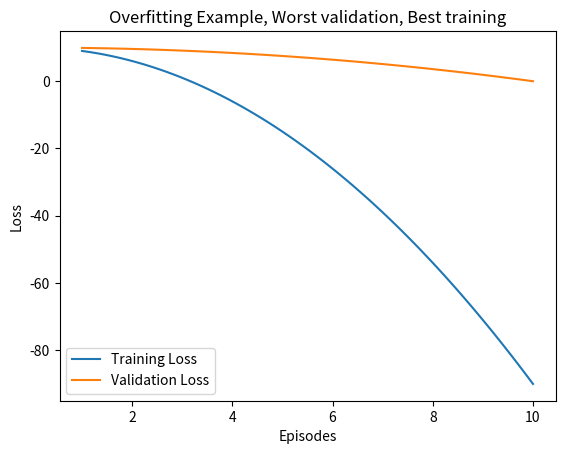

Generate this figure with matplotlib:
import matplotlib.pyplot as plt
import numpy as np

xs = np.linspace(1, 10, 100)
ys1 = -(xs**2) + 10
ys2 = -0.1*(xs**2) + 10

plt.plot(xs, ys1,label="Training Loss")
plt.plot(xs,ys2,label="Validation Loss")
plt.legend()
plt.xlabel("Episodes")
plt.ylabel("Loss")
plt.title("Overfitting Example, Worst validation, Best training")
plt.savefig("BestTrainingWorstValidation.png")